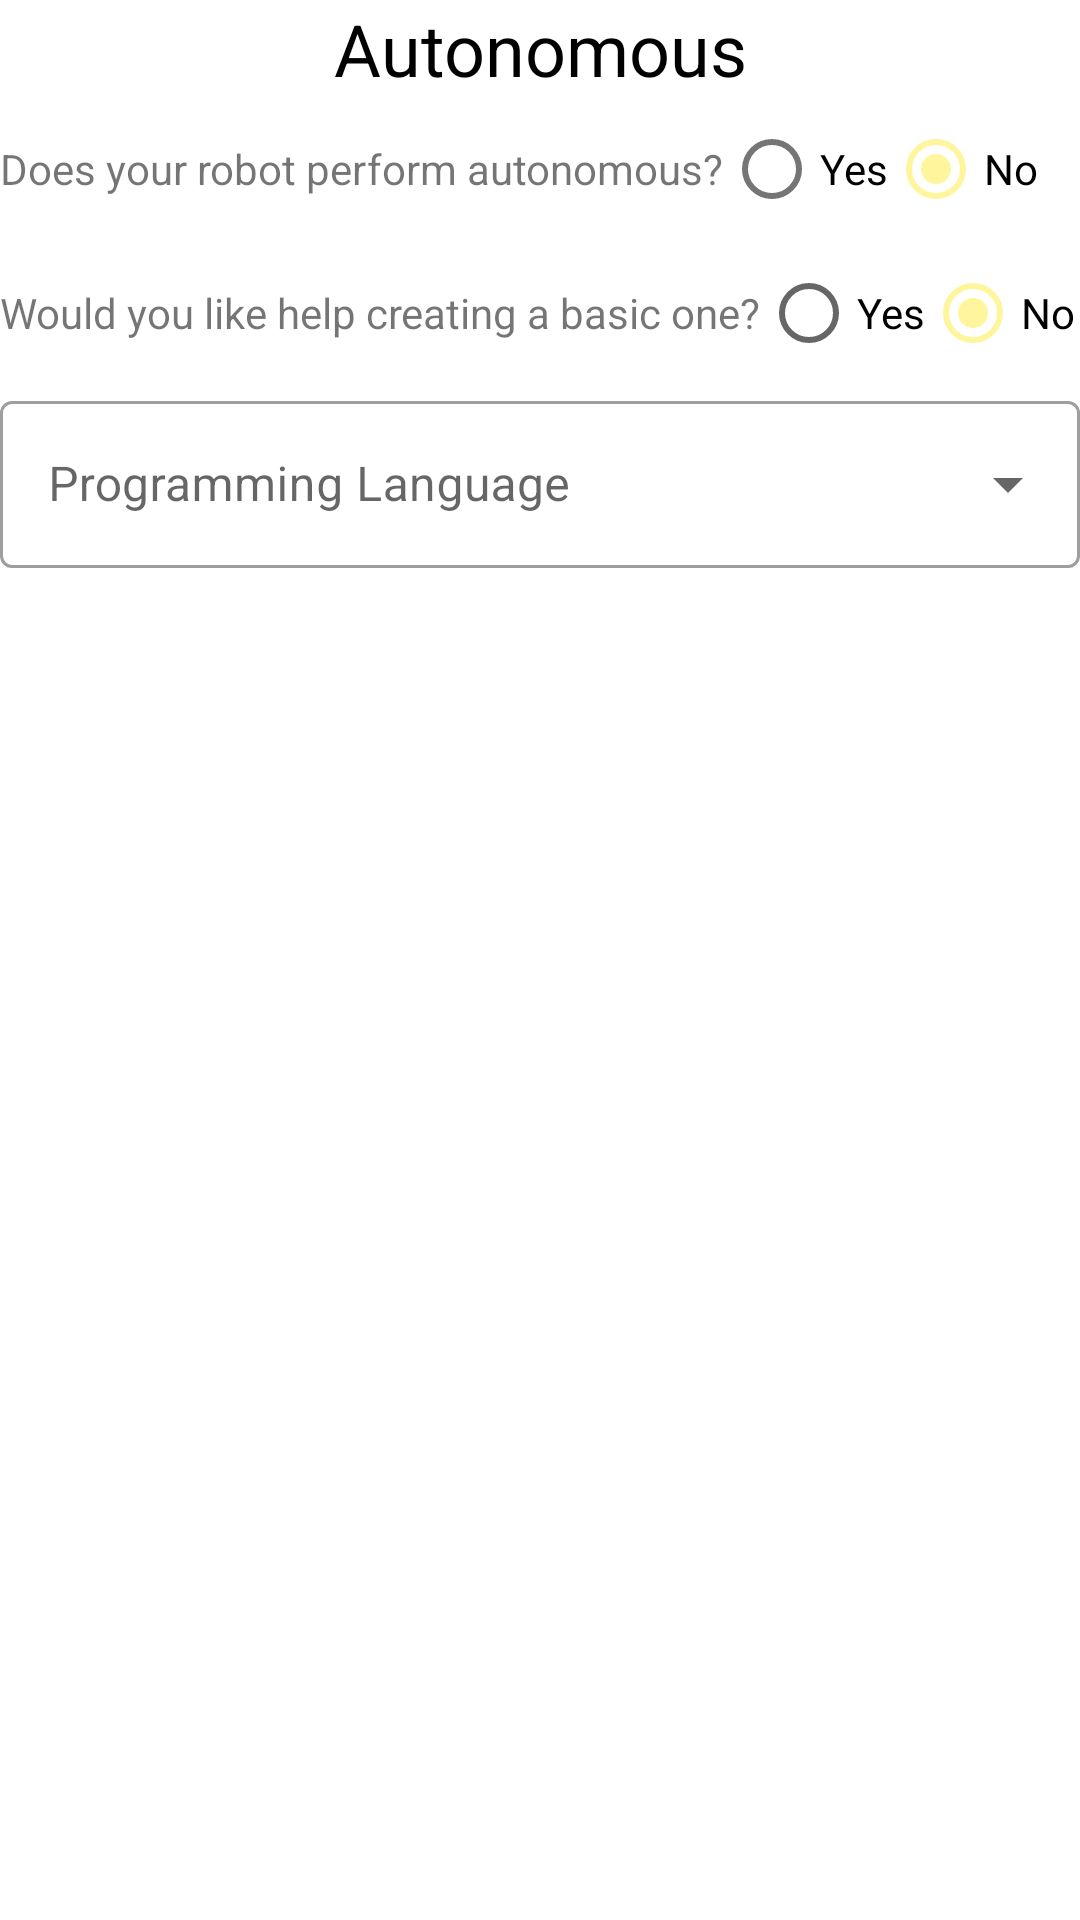

Here is an Android app screen rendered from its layout file. Give the layout XML and the strings, colors and styles it references.
<!-- AndroidManifest.xml: application theme Theme.EchelonFTC -->
<!-- res/layout/activity_pit_scout_auto.xml -->
<?xml version="1.0" encoding="utf-8"?>
<LinearLayout xmlns:android="http://schemas.android.com/apk/res/android"
    xmlns:app="http://schemas.android.com/apk/res-auto"

    android:layout_width="match_parent"
    android:layout_height="match_parent"
    android:orientation="vertical">


    <TextView
        android:id="@+id/textView6"
        android:layout_width="match_parent"
        android:layout_height="wrap_content"
        android:gravity="center"
        android:hapticFeedbackEnabled="false"
        android:text="Autonomous"
        android:textColor="#000000"
        android:textSize="24sp" />

    <RadioGroup
        android:id="@+id/hasAutoGroup"
        android:layout_width="match_parent"
        android:layout_height="wrap_content"
        android:checkedButton="@id/hasAutoNo"
        android:orientation="horizontal">

        <com.google.android.material.textview.MaterialTextView
            android:layout_width="wrap_content"
            android:layout_height="wrap_content"
            android:text="Does your robot perform autonomous?" />

        <com.google.android.material.radiobutton.MaterialRadioButton
            android:id="@+id/hasAutoYes"
            android:layout_width="wrap_content"
            android:layout_height="wrap_content"
            android:text="Yes" />

        <com.google.android.material.radiobutton.MaterialRadioButton
            android:id="@+id/hasAutoNo"
            android:layout_width="wrap_content"
            android:layout_height="wrap_content"
            android:text="No" />

    </RadioGroup>

    <LinearLayout
        android:id="@+id/missingAutoLayout"
        android:layout_width="match_parent"
        android:layout_height="wrap_content"
        android:orientation="vertical"
        >
        <RadioGroup
            android:id="@+id/helpAutoGroup"
            android:layout_width="match_parent"
            android:layout_height="wrap_content"
            android:visibility="visible"
            android:orientation="horizontal"
            android:checkedButton="@id/helpAutoNo"
            >

            <TextView
                android:layout_width="wrap_content"
                android:layout_height="wrap_content"
                android:text="Would you like help creating a basic one?" />

            <RadioButton
                android:id="@+id/helpAutoYes"
                android:layout_width="wrap_content"
                android:layout_height="wrap_content"
                android:text="Yes" />

            <RadioButton
                android:id="@+id/helpAutoNo"
                android:layout_width="wrap_content"
                android:layout_height="wrap_content"
                android:text="No" />

        </RadioGroup>

        <com.google.android.material.textfield.TextInputLayout
            android:id="@+id/autoLanguage"
            style="@style/Widget.MaterialComponents.TextInputLayout.OutlinedBox.ExposedDropdownMenu"
            android:layout_width="match_parent"
            android:layout_height="wrap_content"
            android:hint="Programming Language"
            android:checkedButton="@id/helpAutoNo">

            <AutoCompleteTextView
                android:id="@+id/autoLanguageAutoComplete"
                android:layout_width="match_parent"
                android:layout_height="wrap_content"
                android:inputType="none"
                android:checkedButton="@id/helpAutoNo"
                />
        </com.google.android.material.textfield.TextInputLayout>

    </LinearLayout>

    <LinearLayout
        android:id="@+id/hasAutoLayout"
        android:layout_width="match_parent"
        android:layout_height="wrap_content"
        android:orientation="vertical"
        android:visibility="gone"
        >
        <com.google.android.material.textfield.TextInputLayout
            android:id="@+id/autoBallCount"
            android:layout_width="match_parent"
            android:layout_height="wrap_content"
            android:hint="How much cargo do you shoot?">

            <com.google.android.material.textfield.TextInputEditText
                android:layout_width="match_parent"
                android:layout_height="wrap_content"
                android:text="0"
                android:inputType="number"

                />

        </com.google.android.material.textfield.TextInputLayout>

        <TextView
        android:layout_width="wrap_content"
        android:layout_height="wrap_content"
        android:text="What percent of the time does your robot make a shot?"
        />

    <com.google.android.material.textfield.TextInputEditText
        android:layout_width="match_parent"
        android:layout_height="wrap_content"
        android:text="0%"
        android:inputType="number"
        />


    </LinearLayout>


   

</LinearLayout>
<!-- resources referenced by this layout -->
<resources>
  <style name="Theme.EchelonFTC" parent="Theme.MaterialComponents.DayNight.NoActionBar">
          
          <item name="colorPrimary">@color/primaryColor</item>
          <item name="colorPrimaryVariant">@color/primaryDarkColor</item>
          <item name="colorOnPrimary">@color/primaryTextColor</item>
          
          <item name="colorSecondary">@color/secondaryColor</item>
          <item name="colorSecondaryVariant">@color/secondaryDarkColor</item>
          <item name="colorOnSecondary">@color/secondaryTextColor</item>
          
          <item name="android:statusBarColor" tools:targetApi="l">@color/primaryDarkColor</item>
          
      </style>
  <color name="primaryColor">#606060</color>
  <color name="primaryDarkColor">#363636</color>
  <color name="primaryTextColor">#ffeb3b</color>
  <color name="secondaryColor">#fff59d</color>
  <color name="secondaryDarkColor">#cbc26d</color>
  <color name="secondaryTextColor">#000000</color>
</resources>
